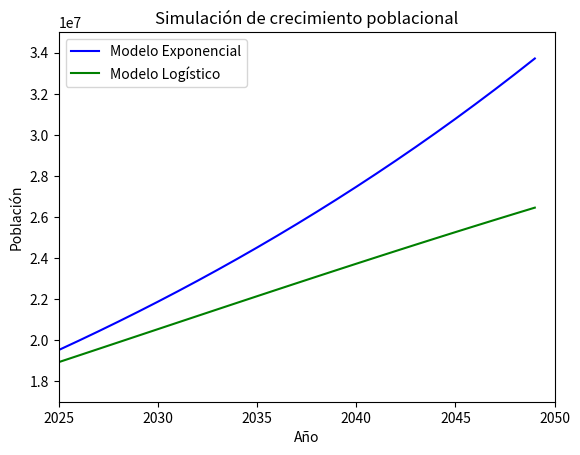
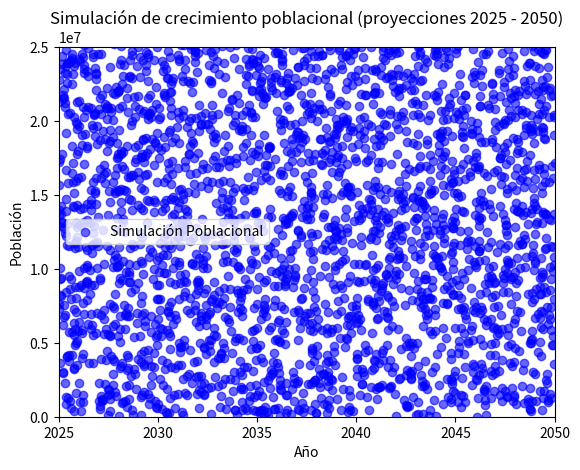

Here is the Python script that generated these plots, in order:
import numpy as np
import matplotlib.pyplot as plt
from scipy.optimize import curve_fit
from matplotlib.animation import FuncAnimation, PillowWriter

# Datos de población y años
years = np.array([1950, 1960, 1970, 1980, 1990, 2000, 2010, 2024]) # Años de los datos de población obtenidos de https://datacommons.org/place/country/GTM?utm_medium=explore&mprop=count&popt=Person&hl=es
population = np.array([3000000, 4128880, 5455197, 6890346, 9050115, 11589761, 14259687, 18602431]) # Población de Guatemala en cada año obtenida de https://datacommons.org/place/country/GTM?utm_medium=explore&mprop=count&popt=Person&hl=es

# Convertir años a "años desde 1950"
t = years - 1950

# Modelo exponencial
def exponential_model(t, P0, r): # P0: población inicial, r: tasa de crecimiento, t: tiempo
    return P0 * np.exp(r * t) # P(t) = P0 * e^(rt)

# Modelo logístico
def logistic_model(t, P0, r, K): # P0: población inicial, r: tasa de crecimiento, K: capacidad de carga, t: tiempo
    return K / (1 + ((K - P0) / P0) * np.exp(-r * t)) # P(t) = K / (1 + ((K - P0) / P0) * e^(-rt))

# Ajustar el modelo exponencial
params_exp, _ = curve_fit(exponential_model, t, population, p0=[3e6, 0.02]) # P0 = 3e6, r = 0.02
P0_exp, r_exp = params_exp # Población inicial y tasa de crecimiento

# Ajustar el modelo logístico
params_log, _ = curve_fit(logistic_model, t, population, p0=[3e6, 0.02, 2e7]) # P0 = 3e6, r = 0.02, K = 2e7
P0_log, r_log, K_log = params_log # Población inicial, tasa de crecimiento y capacidad de carga

# Imprimir constantes
print("Modelo exponencial:")
print(f"P0: {P0_exp:.2f}, r: {r_exp:.6f}") # Imprimir con 2 decimales y 6 decim
print("\nModelo logístico:")
print(f"P0: {P0_log:.2f}, r: {r_log:.6f}, K: {K_log:.2f}") # Imprimir con 2 decimales y 6 decim

# Predicción para 2025-2050
years_future = np.arange(2025, 2051) # Años futuros para proyección de población (2025-2050)
t_future = years_future - 1950 # Convertir años futuros a "años desde 1950"

pop_exp_future = exponential_model(t_future, P0_exp, r_exp) # Proyección de población con modelo exponencial
pop_log_future = logistic_model(t_future, P0_log, r_log, K_log) # Proyección de población con modelo logístico

# Crear GIF
fig, ax = plt.subplots() # Crear figura y ejes
ax.set_xlim(2025, 2050) # Rango X para años futuros
ax.set_ylim(17e6, 35e6)  # Ajuste del rango Y para mayor claridad
ax.set_xlabel("Año") # Etiqueta del eje X
ax.set_ylabel("Población") # Etiqueta del eje Y
ax.set_title("Simulación de crecimiento poblacional") # Título del gráfico

line_exp, = ax.plot([], [], label="Modelo Exponencial", color="blue") # Línea para modelo exponencial
line_log, = ax.plot([], [], label="Modelo Logístico", color="green") # Línea para modelo logístico
ax.legend() # Mostrar leyenda

def update(frame): # Función de actualización para la animación
    current_years = years_future[:frame] # Años actuales para el cuadro actual de la animación
    current_pop_exp = pop_exp_future[:frame] # Población proyectada con modelo exponencial
    current_pop_log = pop_log_future[:frame] # Población proyectada con modelo logístico

    line_exp.set_data(current_years, current_pop_exp) # Actualizar datos de la línea exponencial
    line_log.set_data(current_years, current_pop_log) # Actualizar datos de la línea logística

    return line_exp, line_log # Devolver líneas actualizadas

ani = FuncAnimation(fig, update, frames=len(years_future), interval=200, blit=True) # Crear animación con FuncAnimation

# Guardar el GIF
writer = PillowWriter(fps=5) # Configurar el escritor de video
ani.save("population_simulation.gif", writer=writer) # Guardar la animación como un GIF

plt.show() # Mostrar la animación

# Crear GIF con puntos dispersos iniciales
fig, ax = plt.subplots() # Crear figura y ejes
ax.set_xlim(2025, 2050) # Rango X para años futuros
ax.set_ylim(0, 25e6)  # Ajuste del rango Y para mayor claridad
ax.set_xlabel("Año") # Etiqueta del eje X
ax.set_ylabel("Población") # Etiqueta del eje Y
ax.set_title("Simulación de crecimiento poblacional (proyecciones 2025 - 2050)") # Título del gráfico

scatter = ax.scatter([], [], color="blue", alpha=0.6, label="Simulación Poblacional") # Puntos dispersos para simulación
ax.legend() # Mostrar leyenda

# Número inicial de puntos dispersos
n_points_start = 50 # Número inicial de puntos dispersos
n_points_growth = 110  # Incremento de puntos en cada cuadro

# Función de actualización para la animación
def update_random(frame): # Función de actualización para la animación
    current_year = years_future[frame] # Año actual para el cuadro actual de la animación
    current_pop_log = pop_log_future[frame] # Población proyectada con modelo logístico 
    
    # Generar puntos aleatorios iniciales y expandir en cada cuadro
    total_points = n_points_start + frame * n_points_growth # Número total de puntos dispersos en el cuadro actual
    random_years = np.random.uniform(2025, current_year, total_points) # Años aleatorios en el rango actual
    random_pops = np.random.uniform(0, current_pop_log, total_points) # Poblaciones aleatorias en el rango actual
    
    # Actualizar datos de dispersión
    scatter.set_offsets(np.c_[random_years, random_pops]) # Actualizar posiciones de puntos dispersos
    return scatter, # Devolver puntos dispersos actualizados

ani = FuncAnimation(fig, update_random, frames=len(years_future), interval=200, blit=True) # Crear animación con FuncAnimation

# Guardar el GIF
writer = PillowWriter(fps=5) # Configurar el escritor de video
ani.save("population_random_growth_expansion.gif", writer=writer) # Guardar la animación como un GIF

plt.show() # Mostrar la animación

# Imprimir proyecciones
print("\nProyecciones de población (2025-2050):") # Imprimir proyecciones de población
print("Año\tExponencial\tLogístico") # Encabezado de la tabla
for year, exp, log in zip(years_future, pop_exp_future, pop_log_future): # Iterar sobre años y proyecciones
    print(f"{year}\t{exp:.0f}\t{log:.0f}") # Imprimir año y proyecciones de población

# Calcular la población estimada para el año 2024 utilizando los modelos ajustados
year_2024 = 2024 # Año para el que se desea estimar la población
t_2024 = year_2024 - 1950 # Convertir el año a "años desde 1950"

pop_exp_2024 = exponential_model(t_2024, P0_exp, r_exp) # Estimar la población para 2024 con el modelo exponencial
pop_log_2024 = logistic_model(t_2024, P0_log, r_log, K_log) # Estimar la población para 2024 con el modelo logístico

print(f"\nPoblación estimada para el año 2024 (Modelo Exponencial): {pop_exp_2024:.0f}") # Imprimir la población estimada para 2024
print(f"Población estimada para el año 2024 (Modelo Logístico): {pop_log_2024:.0f}") # Imprimir la población estimada para 2024

# poblacion para el año 2050
print("\nPoblación proyectada para el año 2050:") # Imprimir la población proyectada para el año 2050
print(f"Modelo exponencial: {pop_exp_future[-1]:.0f}") # Imprimir la población proyectada para 2050 con el modelo exponencial
print(f"Modelo logístico: {pop_log_future[-1]:.0f}") # Imprimir la población proyectada para 2050 con el modelo logístico
